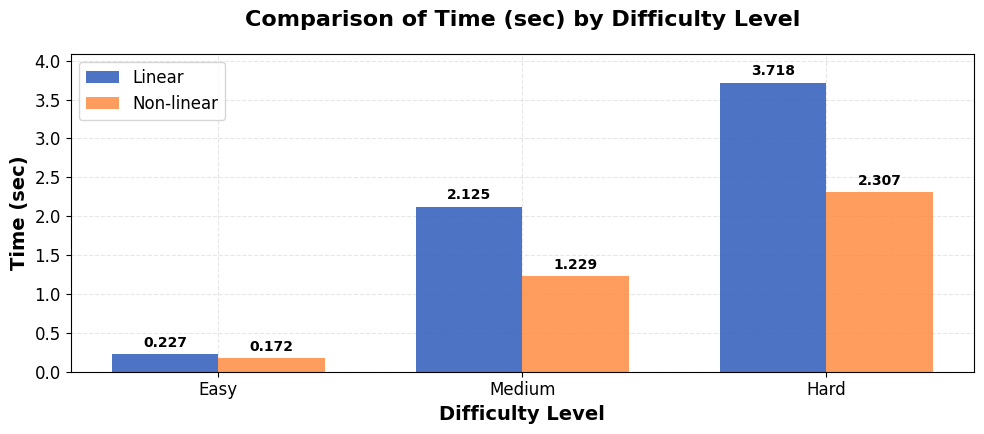
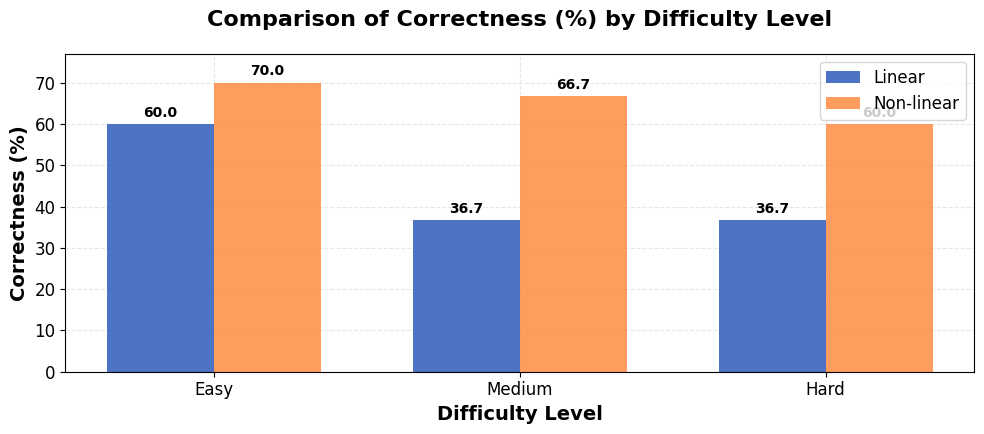
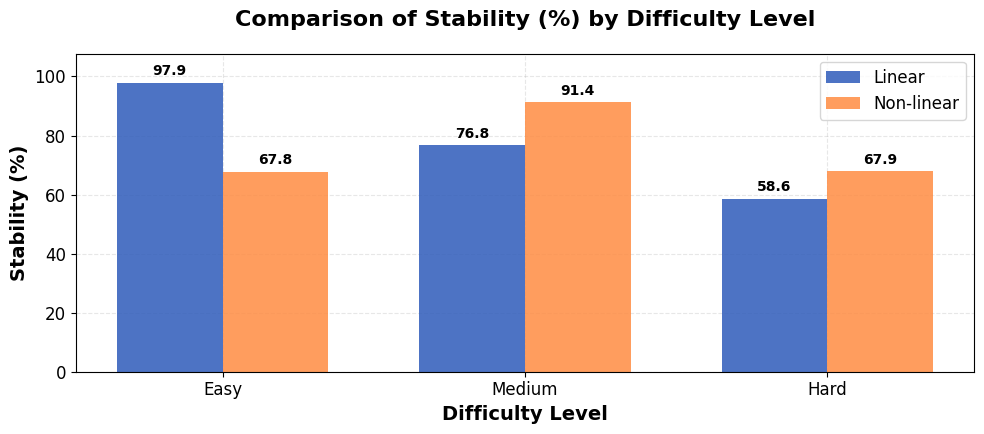

Source code (Python) for these figures, in order:
#!/usr/bin/env python3
"""
難度比較圖表生成器
Difficulty Comparison Charts Generator

生成線性 vs 非線性語言系統在不同難度級別的表現比較圖
"""

import matplotlib.pyplot as plt
import numpy as np

# 設置字體為Times New Roman
plt.rcParams['font.family'] = 'Times New Roman'
plt.rcParams['font.size'] = 12

def generate_comparison_charts():
    """生成三個比較圖表：時間、準確率、穩定性"""
    
    # X 軸分類
    labels = ["Easy", "Medium", "Hard"]
    x = np.arange(len(labels))  # X 軸位置
    width = 0.35  # 柱子寬度

    # Data - Updated to match experimental results from COMPLETE_EXPERIMENTAL_RESULTS_ANALYSIS_WITH_STABILITY.md
    time_linear = [0.227, 2.125, 3.718]
    time_nonlin = [0.172, 1.229, 2.307]

    correct_linear = [60.0, 36.7, 36.7]
    correct_nonlin = [70.0, 66.7, 60.0]

    stability_linear = [97.9, 76.8, 58.6]
    stability_nonlin = [67.8, 91.4, 67.9]

    datasets = [
        ("Time (sec)", time_linear, time_nonlin),
        ("Correctness (%)", correct_linear, correct_nonlin),
        ("Stability (%)", stability_linear, stability_nonlin),
    ]

    # 畫三張圖
    for title, linear, nonlin in datasets:
        fig, ax = plt.subplots(figsize=(10, 4.5))  # 降低高度讓柱子扁一點
        
        # 使用對比明顯的顏色：深藍和橘色
        ax.bar(x - width/2, linear, width, label="Linear", color='#2E5BBA', alpha=0.85)
        ax.bar(x + width/2, nonlin, width, label="Non-linear", color='#FF8C42', alpha=0.85)

        ax.set_ylabel(title, fontsize=14, fontweight='bold')
        ax.set_xlabel("Difficulty Level", fontsize=14, fontweight='bold')
        ax.set_xticks(x)
        ax.set_xticklabels(labels, fontsize=12)
        ax.legend(fontsize=12)
        ax.set_title(f"Comparison of {title} by Difficulty Level", fontsize=16, fontweight='bold', pad=20)
        
        # 根據數據類型設定精度格式
        if "Time" in title:
            format_str = '{:.3f}'  # 時間顯示三位小數
        else:
            format_str = '{:.1f}'  # 百分比顯示一位小數
        
        # 添加數值標籤 - 統一黑色，放在柱子上方
        max_val = max(linear + nonlin)
        for i, v in enumerate(linear):
            y_pos = v + max_val * 0.015  # 稍微往上一點
            ax.text(i - width/2, y_pos, format_str.format(v), 
                   ha='center', va='bottom', fontsize=10, fontweight='bold', color='black')
        
        for i, v in enumerate(nonlin):
            y_pos = v + max_val * 0.015  # 稍微往上一點
            ax.text(i + width/2, y_pos, format_str.format(v), 
                   ha='center', va='bottom', fontsize=10, fontweight='bold', color='black')

        # 調整Y軸範圍，為標籤留出空間
        max_val = max(linear + nonlin)
        ax.set_ylim(0, max_val * 1.1)
        
        # 調整刻度標籤字體大小
        ax.tick_params(axis='both', which='major', labelsize=12)
        
        # 添加網格線增加可讀性
        ax.grid(True, alpha=0.3, linestyle='--')
        ax.set_axisbelow(True)
        
        plt.tight_layout()
        filename = f"{title.replace(' ', '_').replace('(', '').replace(')', '')}.pdf"
        plt.savefig(filename, dpi=300, bbox_inches='tight')  # 高質量輸出
        print(f"✅ 已生成圖表: {filename}")
        plt.close()

    print("\n🎯 所有比較圖表已生成完成！")

if __name__ == "__main__":
    print("🚀 Starting生成難度比較圖表...")
    generate_comparison_charts()
